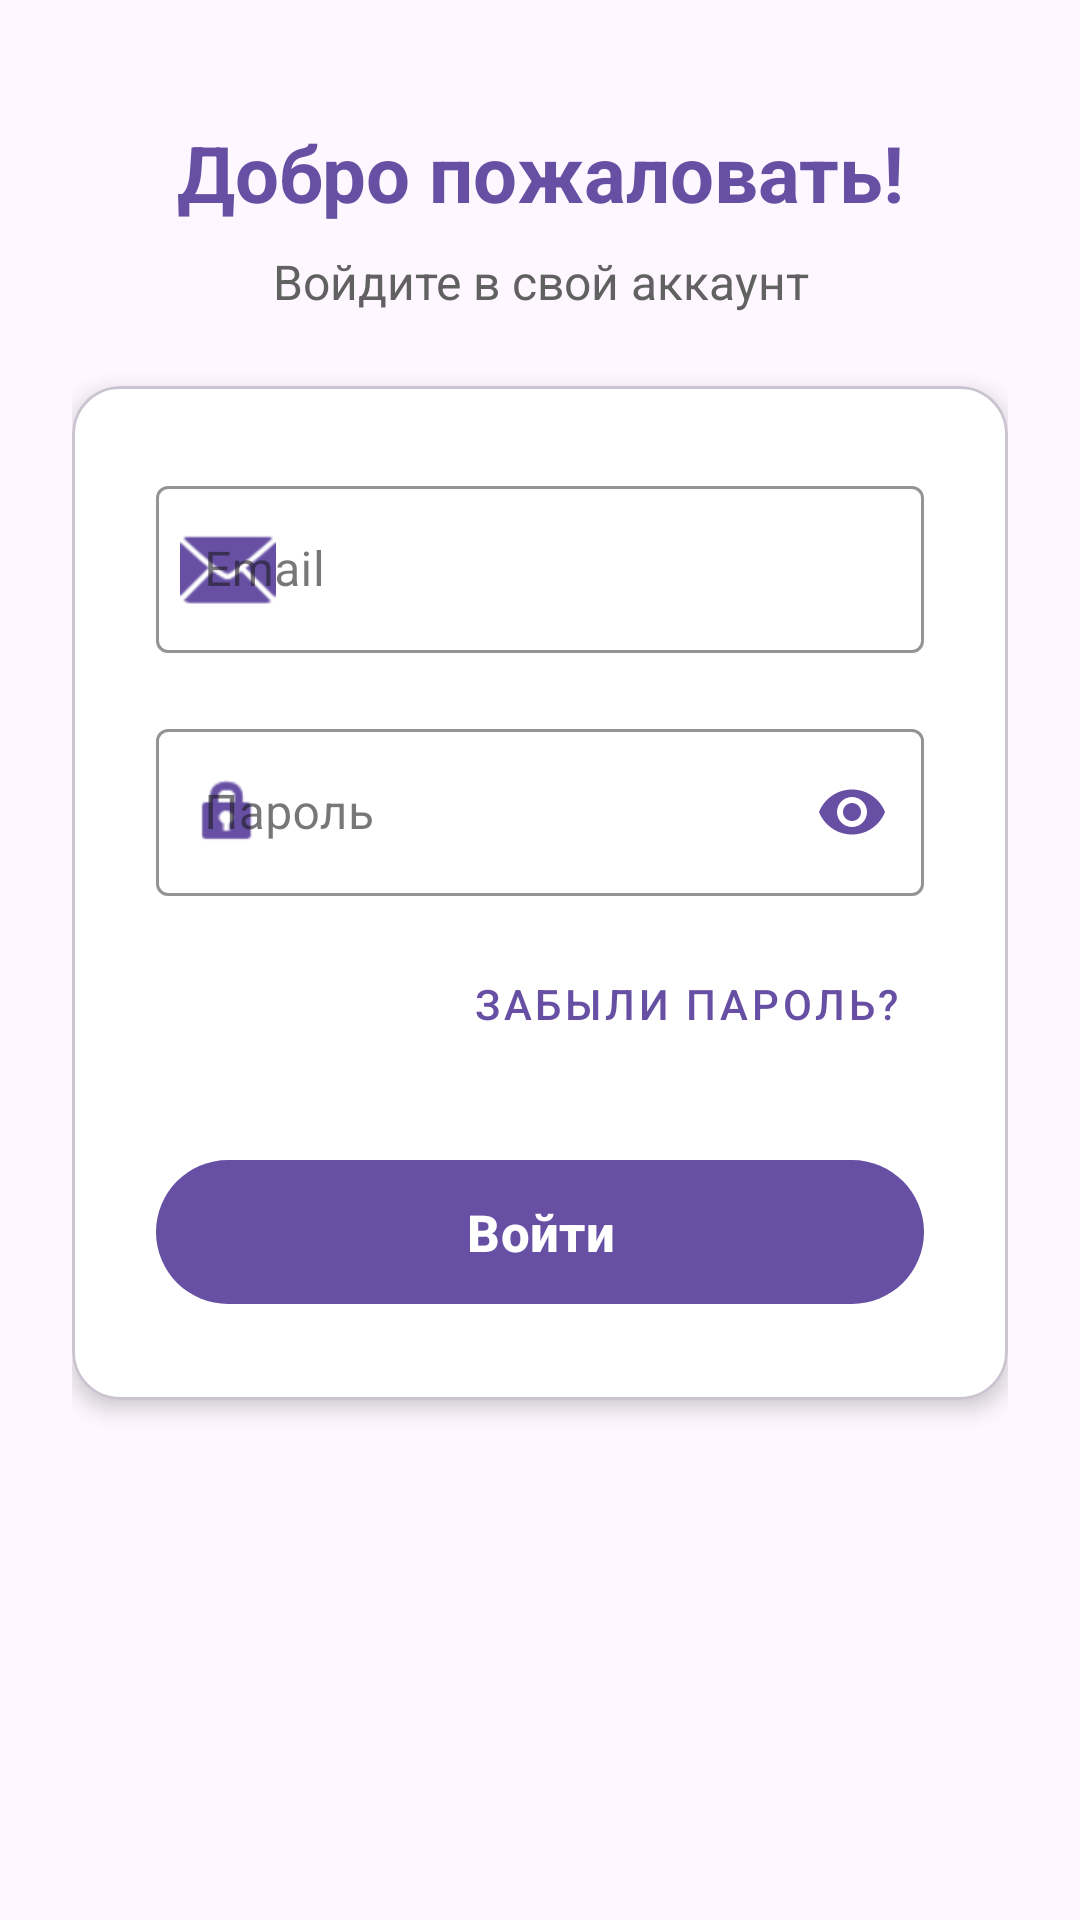

Write the Android layout XML for this screen, with the resource values it uses.
<!-- AndroidManifest.xml: application theme Theme.CTT -->
<!-- res/layout/fragment_login.xml -->
<?xml version="1.0" encoding="utf-8"?>
<ScrollView
    xmlns:android="http://schemas.android.com/apk/res/android"
    xmlns:app="http://schemas.android.com/apk/res-auto"
    android:layout_width="match_parent"
    android:layout_height="match_parent"
    android:fillViewport="true"
    android:scrollbars="none">

    <androidx.constraintlayout.widget.ConstraintLayout
        android:layout_width="match_parent"
        android:layout_height="wrap_content"
        android:padding="24dp">

        
        <TextView
            android:id="@+id/welcome_text"
            android:layout_width="match_parent"
            android:layout_height="wrap_content"
            android:layout_marginTop="16dp"
            android:text="Добро пожаловать!"
            android:textAlignment="center"
            android:textColor="?attr/colorPrimary"
            android:textSize="26sp"
            android:textStyle="bold"
            app:layout_constraintTop_toTopOf="parent" />

        <TextView
            android:id="@+id/welcome_subtitle"
            android:layout_width="match_parent"
            android:layout_height="wrap_content"
            android:layout_marginTop="8dp"
            android:text="Войдите в свой аккаунт"
            android:textAlignment="center"
            android:textColor="@color/gray_700"
            android:textSize="16sp"
            app:layout_constraintTop_toBottomOf="@id/welcome_text" />

        
        <com.google.android.material.card.MaterialCardView
            android:id="@+id/login_form_card"
            android:layout_width="match_parent"
            android:layout_height="wrap_content"
            android:layout_marginTop="24dp"
            app:cardCornerRadius="16dp"
            app:cardElevation="4dp"
            app:cardBackgroundColor="@color/white"
            app:layout_constraintTop_toBottomOf="@id/welcome_subtitle">

            <LinearLayout
                android:layout_width="match_parent"
                android:layout_height="wrap_content"
                android:orientation="vertical"
                android:padding="28dp">

                
                <com.google.android.material.textfield.TextInputLayout
                    android:id="@+id/login_email_layout"
                    android:layout_width="match_parent"
                    android:layout_height="wrap_content"
                    android:layout_marginBottom="20dp"
                    android:hint="Email"
                    style="@style/Widget.MaterialComponents.TextInputLayout.OutlinedBox"
                    app:startIconDrawable="@android:drawable/ic_dialog_email"
                    app:startIconTint="?attr/colorPrimary"
                    app:boxStrokeColor="?attr/colorPrimary"
                    app:hintTextColor="?attr/colorPrimary">

                    <com.google.android.material.textfield.TextInputEditText
                        android:id="@+id/login_email"
                        android:layout_width="match_parent"
                        android:layout_height="wrap_content"
                        android:inputType="textEmailAddress"
                        android:textSize="16sp" />
                </com.google.android.material.textfield.TextInputLayout>

                
                <com.google.android.material.textfield.TextInputLayout
                    android:id="@+id/login_password_layout"
                    android:layout_width="match_parent"
                    android:layout_height="wrap_content"
                    android:layout_marginBottom="12dp"
                    android:hint="Пароль"
                    style="@style/Widget.MaterialComponents.TextInputLayout.OutlinedBox"
                    app:startIconDrawable="@android:drawable/ic_lock_idle_lock"
                    app:startIconTint="?attr/colorPrimary"
                    app:endIconMode="password_toggle"
                    app:endIconTint="?attr/colorPrimary"
                    app:boxStrokeColor="?attr/colorPrimary"
                    app:hintTextColor="?attr/colorPrimary">

                    <com.google.android.material.textfield.TextInputEditText
                        android:id="@+id/login_password"
                        android:layout_width="match_parent"
                        android:layout_height="wrap_content"
                        android:inputType="textPassword"
                        android:textSize="16sp" />
                </com.google.android.material.textfield.TextInputLayout>

                
                <com.google.android.material.button.MaterialButton
                    android:id="@+id/forgot_password_button"
                    style="@style/Widget.MaterialComponents.Button.TextButton"
                    android:layout_width="wrap_content"
                    android:layout_height="wrap_content"
                    android:layout_gravity="end"
                    android:text="Забыли пароль?"
                    android:textColor="?attr/colorPrimary"
                    android:textSize="14sp"
                    app:layout_constraintTop_toBottomOf="@id/login_password_layout"
                    app:layout_constraintEnd_toEndOf="parent" />

                
                <com.google.android.material.button.MaterialButton
                    android:id="@+id/login_button"
                    android:layout_width="match_parent"
                    android:layout_height="56dp"
                    android:layout_marginTop="24dp"
                    android:text="Войти"
                    android:textSize="17sp"
                    android:textStyle="bold"
                    app:cornerRadius="28dp"
                    app:backgroundTint="?attr/colorPrimary"
                    app:layout_constraintTop_toBottomOf="@id/forgot_password_button" />

            </LinearLayout>

        </com.google.android.material.card.MaterialCardView>

    </androidx.constraintlayout.widget.ConstraintLayout>

</ScrollView>
<!-- resources referenced by this layout -->
<resources>
  <color name="gray_700">#616161</color>
  <color name="white">#FFFFFFFF</color>
  <style name="Theme.CTT" parent="Base.Theme.CTT" />
  <style name="Base.Theme.CTT" parent="Theme.Material3.DayNight.NoActionBar">
          
          
      </style>
</resources>
